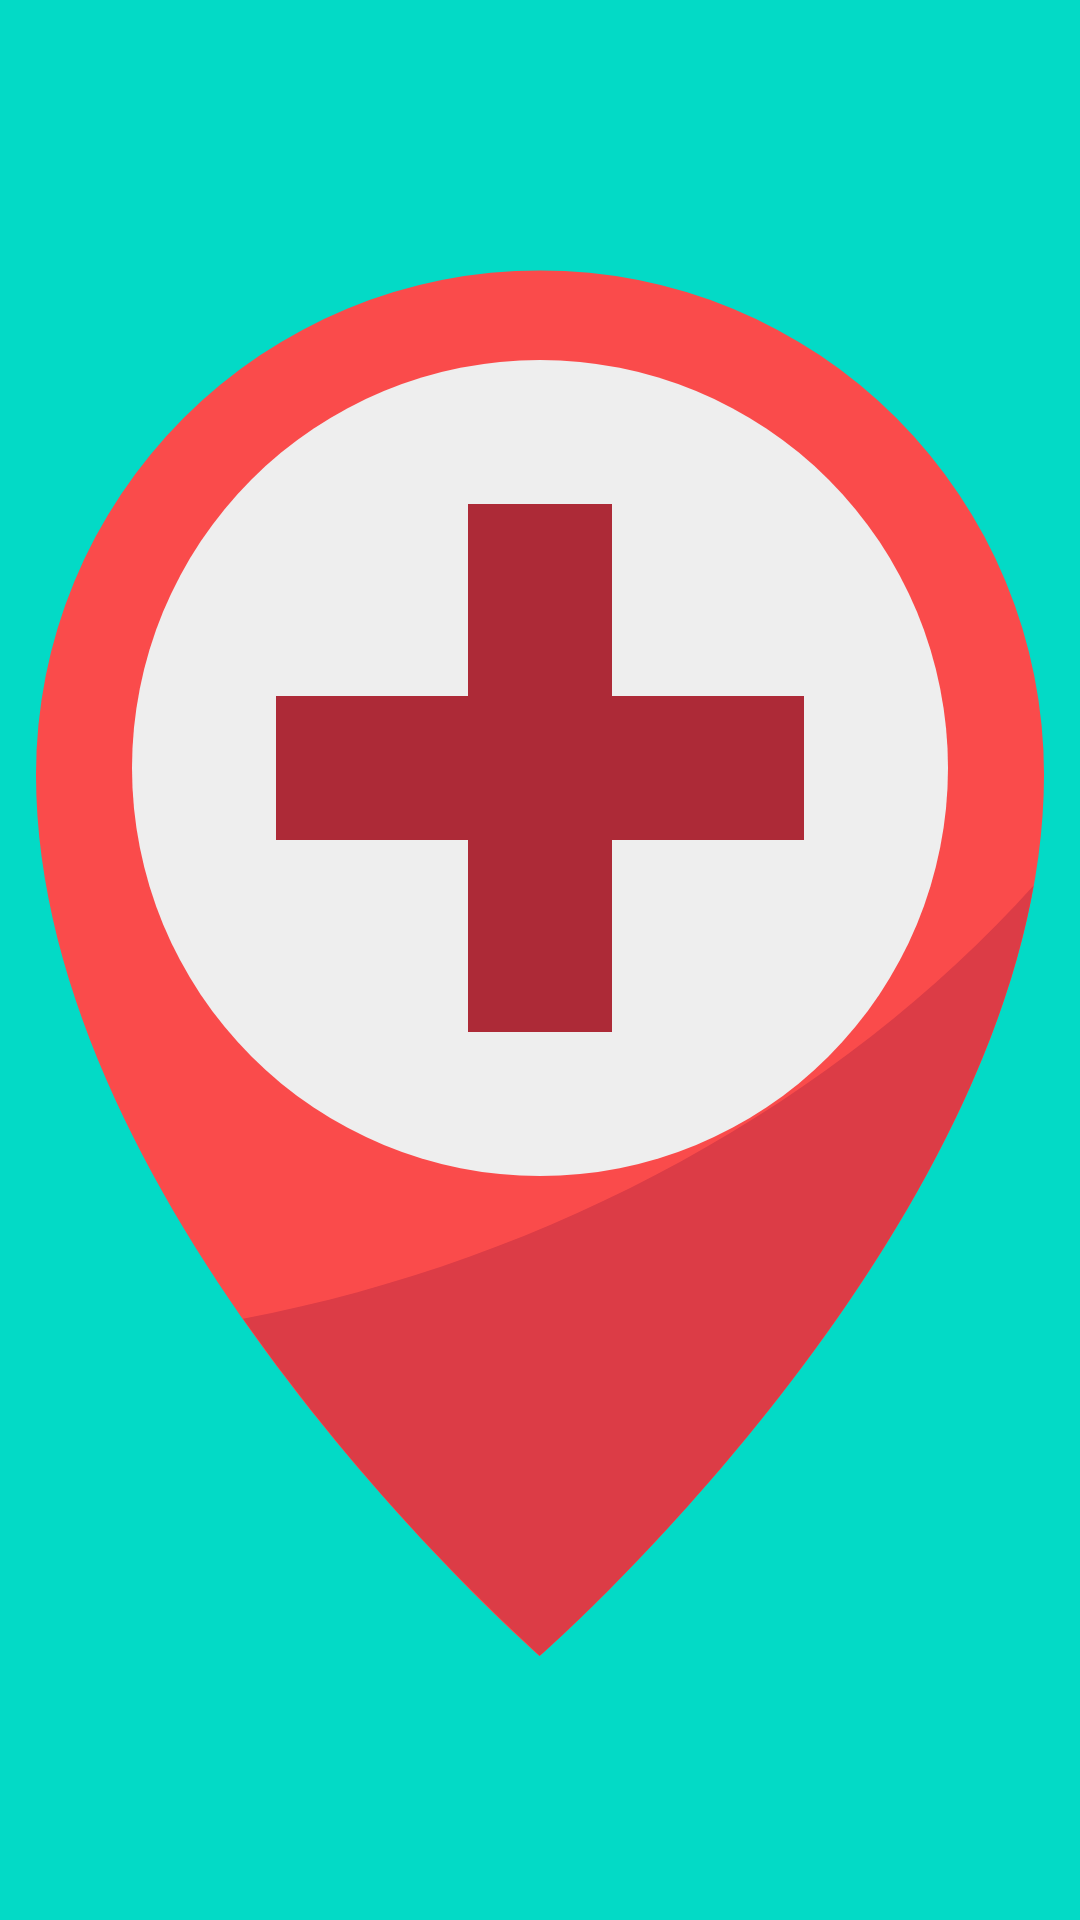

Android layout source for this screen:
<!-- AndroidManifest.xml: application theme splashScreenTheme -->
<!-- res/layout/activity_doctor_appointments.xml -->
<?xml version="1.0" encoding="utf-8"?>
<androidx.constraintlayout.widget.ConstraintLayout xmlns:android="http://schemas.android.com/apk/res/android"
    xmlns:app="http://schemas.android.com/apk/res-auto"
    xmlns:tools="http://schemas.android.com/tools"
    android:layout_width="match_parent"
    android:layout_height="match_parent"
    tools:context=".Doctor_appointments">

    <androidx.appcompat.widget.AppCompatImageView
        android:layout_width="match_parent"
        android:layout_height="match_parent"
        android:src="@drawable/medicine4"
        android:scaleType="centerCrop"/>

    <androidx.recyclerview.widget.RecyclerView
        android:id="@+id/list_appointments"
        android:layout_width="match_parent"
        android:layout_height="match_parent"/>

</androidx.constraintlayout.widget.ConstraintLayout>
<!-- resources referenced by this layout -->
<resources>
  <style name="splashScreenTheme" parent="Theme.MaterialComponents.Light.NoActionBar">
          <item name="android:windowBackground">@drawable/splash_image</item>
          <item name="android:statusBarColor">@color/design_default_color_secondary</item>
      </style>
  <!-- drawable splash_image (drawable) -->
  <?xml version="1.0" encoding="utf-8"?>
  <layer-list xmlns:android="http://schemas.android.com/apk/res/android">
  
      <item android:drawable="@color/design_default_color_secondary"/>
  
      <item android:drawable="@drawable/ic_hospital" android:gravity="center"/>
  
  </layer-list>
  <!-- drawable ic_hospital (drawable) -->
  <vector xmlns:android="http://schemas.android.com/apk/res/android"
      android:width="512dp"
      android:height="512dp"
      android:viewportWidth="64"
      android:viewportHeight="64">
    <path
        android:pathData="m53,24.267c0,18.366 -21,36.733 -21,36.733s-21,-18.367 -21,-36.733a21,21 0,1 1,42 0z"
        android:fillColor="#fa4b4b"/>
    <path
        android:pathData="m19.625,46.953a86.778,86.778 0,0 0,12.375 14.047s17.6,-15.4 20.567,-32.1c-8.144,9.04 -20.061,15.6 -32.942,18.053z"
        android:fillColor="#dc3c46"/>
    <path
        android:pathData="M32,24m-17,0a17,17 0,1 1,34 0a17,17 0,1 1,-34 0"
        android:fillColor="#eee"/>
    <path
        android:pathData="m29,21v-8h6v8h8v6h-8v8h-6v-8h-8v-6z"
        android:fillColor="#ad2a37"/>
  </vector>
</resources>
